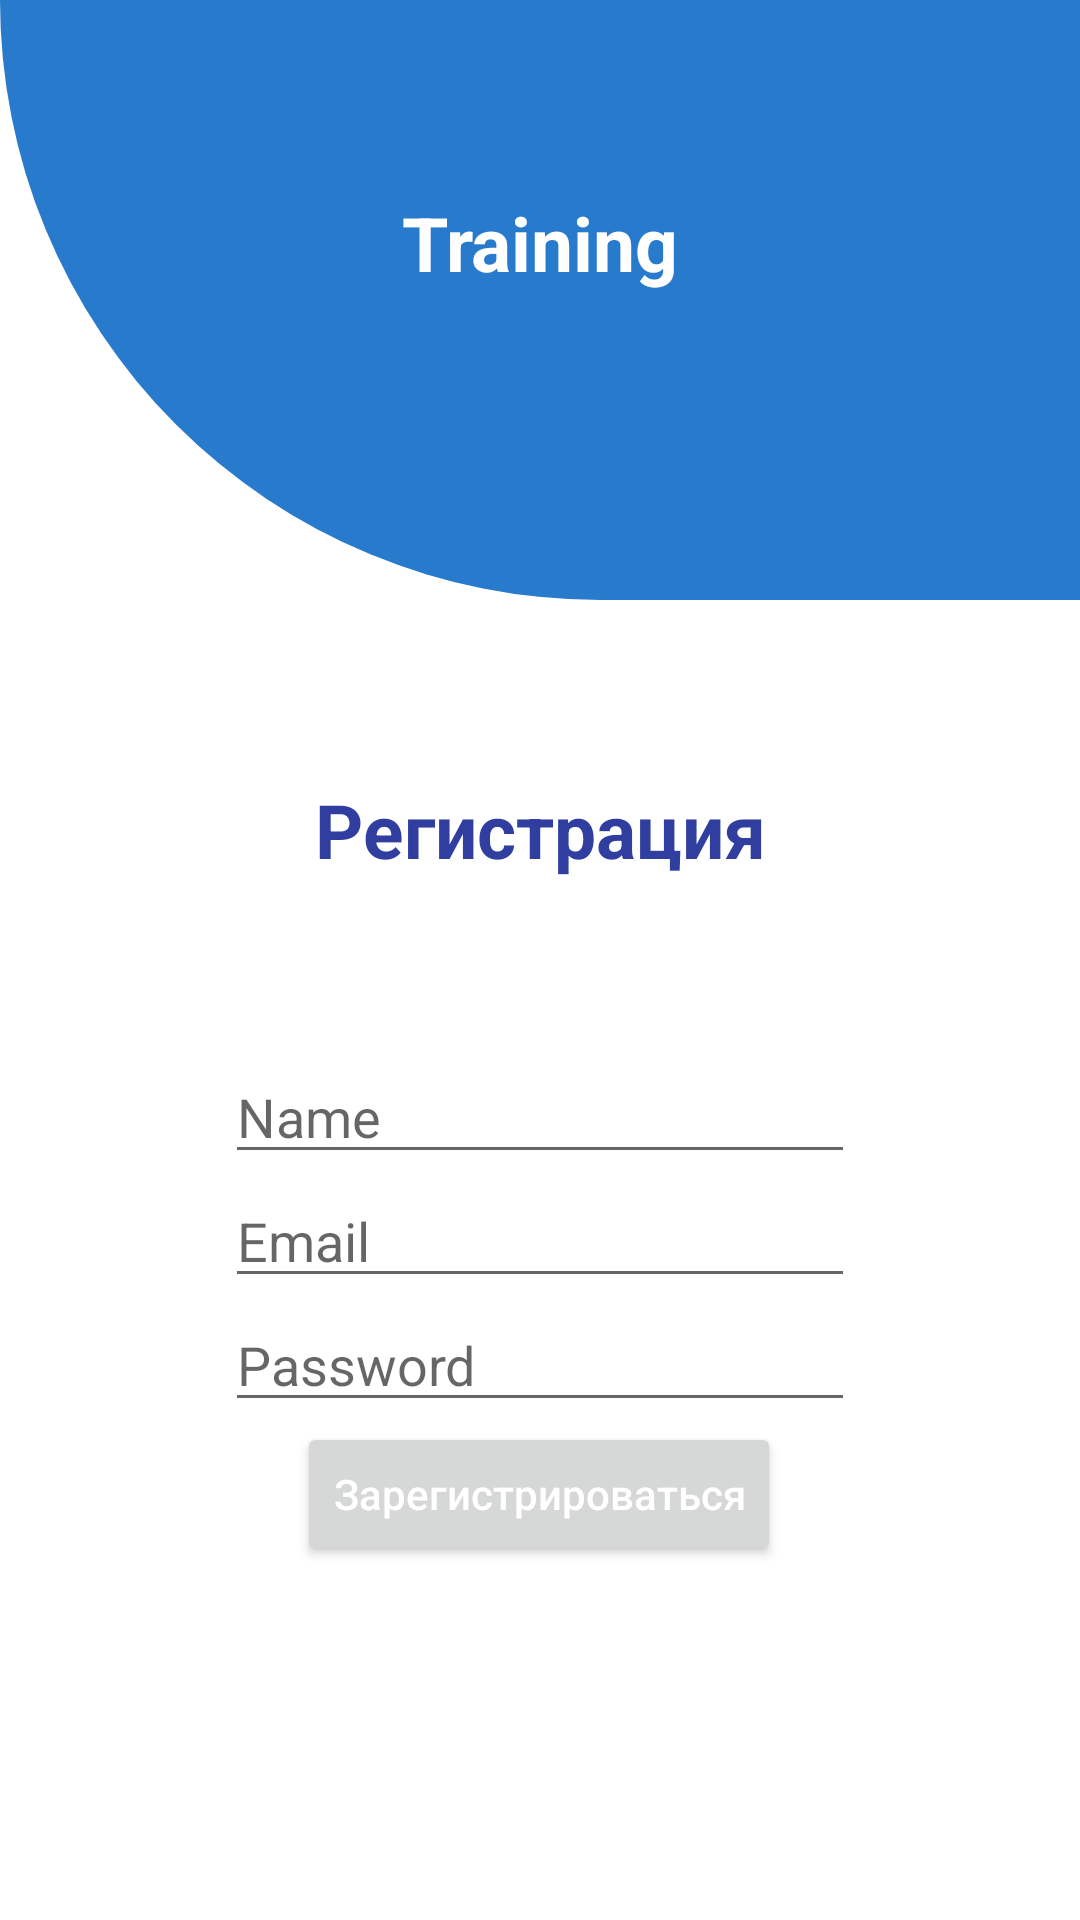

This screen was rendered from an Android layout file. Write that file and the resources it references.
<!-- AndroidManifest.xml: application theme Theme.TrainingSchedual -->
<!-- res/layout/activity_sing_up.xml -->
<?xml version="1.0" encoding="utf-8"?>
<androidx.constraintlayout.widget.ConstraintLayout xmlns:android="http://schemas.android.com/apk/res/android"
    xmlns:app="http://schemas.android.com/apk/res-auto"
    xmlns:tools="http://schemas.android.com/tools"
    android:layout_width="match_parent"
    android:layout_height="match_parent"
    tools:context=".SingUpActivity">

    <View
        android:id="@+id/header_view"
        android:layout_width="match_parent"
        android:layout_height="200dp"
        android:background="@drawable/header_bg"
        tools:ignore="MissingConstraints" />

    <TextView
        android:layout_width="match_parent"
        android:layout_height="wrap_content"
        android:layout_marginTop="64dp"
        android:gravity="center_horizontal"
        android:text="Training"
        android:textAlignment="center"
        android:textColor="@color/white"
        android:textSize="25sp"
        android:textStyle="bold"
        app:layout_constraintEnd_toEndOf="parent"
        app:layout_constraintHorizontal_bias="0.0"
        app:layout_constraintStart_toStartOf="parent"
        app:layout_constraintTop_toTopOf="@+id/header_view"
        tools:ignore="MissingConstraints" />

    <LinearLayout
        android:layout_width="match_parent"
        android:layout_height="wrap_content"
        android:layout_below="@+id/header_view"
        android:orientation="vertical"
        app:layout_constraintTop_toBottomOf="@+id/header_view"
        tools:ignore="MissingConstraints">

        <include layout="@layout/signupform" />

    </LinearLayout>



</androidx.constraintlayout.widget.ConstraintLayout>
<!-- res/layout/signupform.xml (included above) -->
<?xml version="1.0" encoding="utf-8"?>
<androidx.constraintlayout.widget.ConstraintLayout xmlns:android="http://schemas.android.com/apk/res/android"
    android:layout_width="match_parent"
    android:layout_height="match_parent"
    xmlns:app="http://schemas.android.com/apk/res-auto">
    <EditText
        android:id="@+id/editName"
        android:layout_width="wrap_content"
        android:layout_height="wrap_content"
        android:layout_marginTop="150dp"
        android:ems="10"
        android:hint="Name"
        android:inputType="textPersonName"
        app:layout_constraintBottom_toTopOf="@+id/editEmail"
        app:layout_constraintEnd_toEndOf="parent"
        app:layout_constraintStart_toStartOf="parent"
        app:layout_constraintTop_toTopOf="parent"
        app:layout_constraintVertical_bias="0.13" />

    <EditText
        android:id="@+id/editEmail"
        android:layout_width="wrap_content"
        android:layout_height="wrap_content"
        android:ems="10"
        android:hint="Email"

        android:inputType="textEmailAddress"
        app:layout_constraintBottom_toTopOf="@+id/editPass"
        app:layout_constraintEnd_toEndOf="parent"
        app:layout_constraintStart_toStartOf="parent"
        app:layout_constraintTop_toBottomOf="@+id/editName" />

    <EditText
        android:id="@+id/editPass"
        android:layout_width="wrap_content"
        android:layout_height="wrap_content"
        android:ems="10"
        android:hint="Password"
        android:inputType="textPassword"
        app:layout_constraintBottom_toTopOf="@+id/buttonAcount"
        app:layout_constraintEnd_toEndOf="parent"
        app:layout_constraintStart_toStartOf="parent"
        app:layout_constraintTop_toBottomOf="@+id/editEmail" />

    <Button
        android:id="@+id/buttonAcount"
        android:layout_width="wrap_content"
        android:layout_height="wrap_content"
        android:layout_marginBottom="300dp"
        android:text="Зарегистрироваться"
        android:textAllCaps="false"
        android:textColor="@color/white"
        app:layout_constraintBottom_toBottomOf="parent"
        app:layout_constraintEnd_toEndOf="parent"
        app:layout_constraintHorizontal_bias="0.498"
        app:layout_constraintStart_toStartOf="parent"
        app:layout_constraintTop_toBottomOf="@+id/editPass" />

    <TextView
        android:id="@+id/textView"
        android:layout_width="wrap_content"
        android:layout_height="wrap_content"
        android:layout_marginTop="16dp"
        android:layout_marginBottom="13dp"
        android:text="Регистрация"
        android:textColor="#303F9F"
        android:textSize="25sp"
        android:textStyle="bold"
        app:layout_constraintBottom_toTopOf="@+id/editName"
        app:layout_constraintEnd_toEndOf="parent"
        app:layout_constraintStart_toStartOf="parent"
        app:layout_constraintTop_toTopOf="parent" />

</androidx.constraintlayout.widget.ConstraintLayout>
<!-- resources referenced by this layout -->
<resources>
  <color name="white">#FFFFFFFF</color>
  <!-- drawable header_bg (drawable) -->
  <?xml version="1.0" encoding="utf-8"?>
  <shape xmlns:android="http://schemas.android.com/apk/res/android"
      android:shape="rectangle">
      <solid android:color="@color/dark_blue"/>
      <corners android:bottomLeftRadius="200dp"/>
  
  </shape>
  <style name="Theme.TrainingSchedual" parent="Theme.MaterialComponents.DayNight.DarkActionBar">
          
          <item name="colorPrimary">@color/dark_blue</item>
          <item name="colorPrimaryVariant">@color/blue</item>
          <item name="colorOnPrimary">@color/white</item>
          
          <item name="colorSecondary">@color/teal_200</item>
          <item name="colorSecondaryVariant">@color/teal_700</item>
          <item name="colorOnSecondary">@color/black</item>
          
          <item name="android:statusBarColor" tools:targetApi="l">?attr/colorPrimaryVariant</item>
          
      </style>
  <color name="dark_blue">#FF287acc</color>
  <color name="blue">#FF3399FF</color>
  <color name="teal_200">#FF70b7ff</color>
  <color name="teal_700">#FF194c7f</color>
  <color name="black">#FF000000</color>
</resources>
